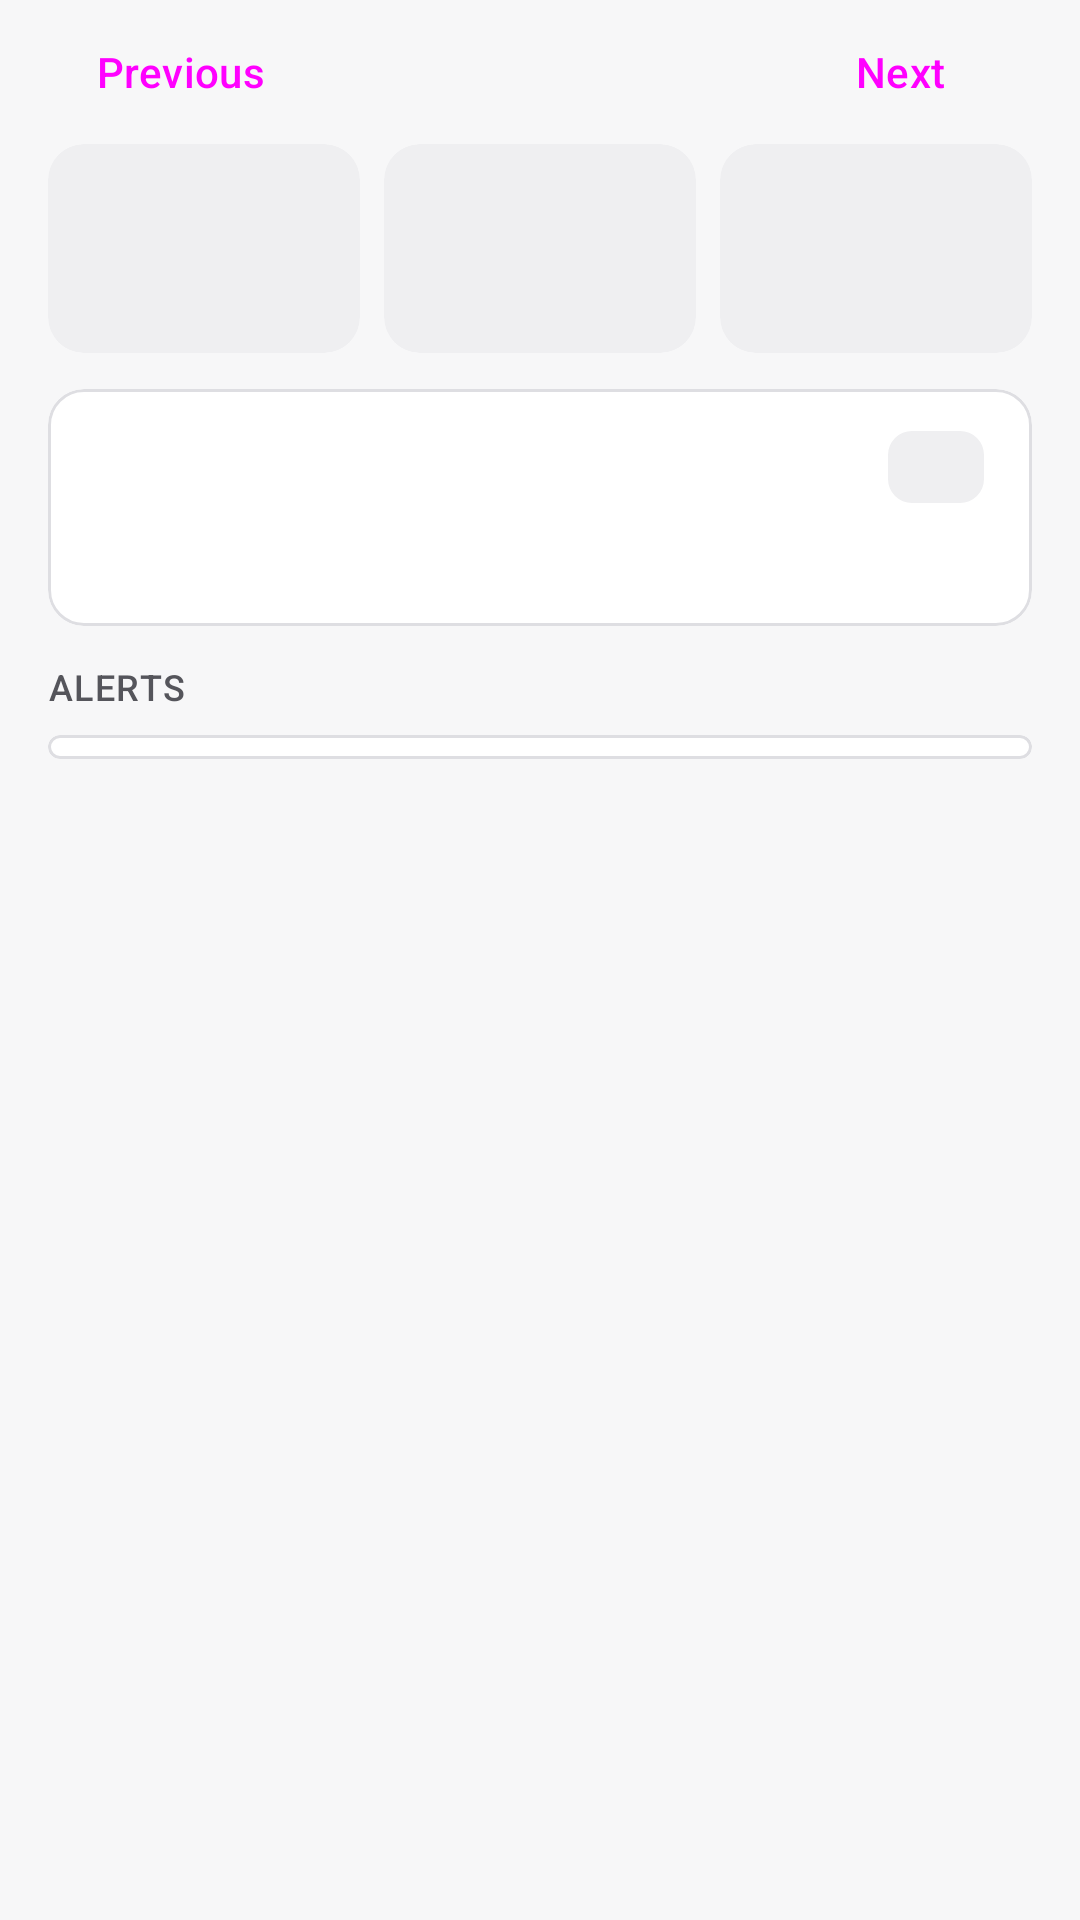

Produce the Android XML layout that renders to this screen, including the resource entries it uses.
<!-- AndroidManifest.xml: application theme Theme.ACDOS -->
<!-- res/layout/fragment_dispatch_hub.xml -->
<?xml version="1.0" encoding="utf-8"?>
<androidx.core.widget.NestedScrollView xmlns:android="http://schemas.android.com/apk/res/android"
    android:layout_width="match_parent"
    android:layout_height="match_parent">

    <LinearLayout
        android:layout_width="match_parent"
        android:layout_height="wrap_content"
        android:orientation="vertical"
        android:paddingHorizontal="16dp"
        android:paddingBottom="16dp">

        <LinearLayout
            android:layout_width="match_parent"
            android:layout_height="wrap_content"
            android:orientation="horizontal">

            <Button
                android:id="@+id/previous_day"
                style="?attr/borderlessButtonStyle"
                android:layout_width="wrap_content"
                android:layout_height="wrap_content"
                android:text="@string/dispatch_previous_day" />

            <View
                android:layout_width="0dp"
                android:layout_height="0dp"
                android:layout_weight="1" />

            <Button
                android:id="@+id/next_day"
                style="?attr/borderlessButtonStyle"
                android:layout_width="wrap_content"
                android:layout_height="wrap_content"
                android:text="@string/dispatch_next_day" />

        </LinearLayout>

        <LinearLayout
            android:layout_width="match_parent"
            android:layout_height="wrap_content"
            android:orientation="horizontal">

            <include
                android:id="@+id/tile_pickups"
                layout="@layout/view_stat_tile"
                android:layout_width="0dp"
                android:layout_height="wrap_content"
                android:layout_weight="1" />

            <include
                android:id="@+id/tile_vehicles"
                layout="@layout/view_stat_tile"
                android:layout_width="0dp"
                android:layout_height="wrap_content"
                android:layout_weight="1"
                android:layout_marginHorizontal="8dp" />

            <include
                android:id="@+id/tile_late"
                layout="@layout/view_stat_tile"
                android:layout_width="0dp"
                android:layout_height="wrap_content"
                android:layout_weight="1" />

        </LinearLayout>

        <com.google.android.material.card.MaterialCardView
            android:id="@+id/plan_card"
            android:layout_width="match_parent"
            android:layout_height="wrap_content"
            android:layout_marginTop="12dp">

            <LinearLayout
                android:layout_width="match_parent"
                android:layout_height="wrap_content"
                android:orientation="vertical"
                android:paddingHorizontal="16dp"
                android:paddingVertical="14dp">

                <LinearLayout
                    android:layout_width="match_parent"
                    android:layout_height="wrap_content"
                    android:gravity="center_vertical"
                    android:orientation="horizontal">

                    <TextView
                        android:id="@+id/plan_title"
                        android:layout_width="0dp"
                        android:layout_height="wrap_content"
                        android:layout_weight="1"
                        android:textAppearance="?attr/textAppearanceTitleMedium" />

                    <com.google.android.material.chip.Chip
                        android:id="@+id/plan_chip"
                        style="@style/Widget.ACDOS.Chip.Neutral"
                        android:layout_width="wrap_content"
                        android:layout_height="wrap_content"
                        android:layout_marginStart="8dp" />

                </LinearLayout>

                <TextView
                    android:id="@+id/plan_summary"
                    android:layout_width="match_parent"
                    android:layout_height="wrap_content"
                    android:layout_marginTop="8dp"
                    android:textAppearance="@style/TextAppearance.ACDOS.Secondary" />

            </LinearLayout>

        </com.google.android.material.card.MaterialCardView>

        <TextView
            style="@style/Widget.ACDOS.Overline"
            android:text="@string/dispatch_alerts" />

        <com.google.android.material.card.MaterialCardView
            android:layout_width="match_parent"
            android:layout_height="wrap_content">

            <LinearLayout
                android:id="@+id/alerts"
                android:layout_width="match_parent"
                android:layout_height="wrap_content"
                android:divider="@drawable/divider_hairline"
                android:orientation="vertical"
                android:paddingVertical="4dp"
                android:showDividers="middle" />

        </com.google.android.material.card.MaterialCardView>

    </LinearLayout>

</androidx.core.widget.NestedScrollView>
<!-- res/layout/view_stat_tile.xml (included above) -->
<?xml version="1.0" encoding="utf-8"?>
<com.google.android.material.card.MaterialCardView xmlns:android="http://schemas.android.com/apk/res/android"
    xmlns:app="http://schemas.android.com/apk/res-auto"
    android:layout_width="0dp"
    android:layout_height="wrap_content"
    android:layout_weight="1"
    app:cardBackgroundColor="?attr/colorSurfaceContainer"
    app:strokeWidth="0dp">

    <LinearLayout
        android:layout_width="match_parent"
        android:layout_height="wrap_content"
        android:orientation="vertical"
        android:padding="12dp">

        <TextView
            android:id="@+id/stat_value"
            android:layout_width="wrap_content"
            android:layout_height="wrap_content"
            android:textAppearance="?attr/textAppearanceTitleLarge" />

        <TextView
            android:id="@+id/stat_label"
            android:layout_width="wrap_content"
            android:layout_height="wrap_content"
            android:textAppearance="@style/TextAppearance.ACDOS.Secondary.Small" />

    </LinearLayout>

</com.google.android.material.card.MaterialCardView>
<!-- resources referenced by this layout -->
<resources>
  <string name="dispatch_alerts">Alerts</string>
  <string name="dispatch_next_day">Next</string>
  <string name="dispatch_previous_day">Previous</string>
  <style name="Theme.ACDOS" parent="Base.Theme.ACDOS" />
  <color name="kq_red">#E01A22</color>
  <color name="on_kq_red">#FFFFFF</color>
  <color name="role_primary_container">#FDE7E9</color>
  <color name="role_on_primary_container">#7A0012</color>
  <color name="role_primary_inverse">#FFB3B8</color>
  <color name="fixed_primary_fixed">#FDE7E9</color>
  <color name="fixed_primary_fixed_dim">#FFB3B8</color>
  <color name="fixed_on_primary_fixed">#3F0007</color>
  <color name="fixed_on_primary_fixed_variant">#7A0012</color>
  <color name="role_secondary">#55555B</color>
  <color name="role_on_secondary">#FFFFFF</color>
  <color name="fixed_neutral_fixed">#E8E8EB</color>
  <color name="fixed_neutral_fixed_dim">#D0D0D5</color>
  <color name="fixed_on_neutral_fixed">#1A1A1C</color>
  <color name="fixed_on_neutral_fixed_variant">#55555B</color>
  <color name="role_tertiary">#55555B</color>
  <color name="role_on_tertiary">#FFFFFF</color>
  <color name="role_tertiary_container">#E8E8EB</color>
  <color name="role_on_tertiary_container">#1A1A1C</color>
  <color name="role_background">#F7F7F8</color>
  <color name="role_on_surface">#1A1A1C</color>
  <color name="role_surface">#FFFFFF</color>
  <color name="role_surface_container_lowest">#FFFFFF</color>
  <color name="role_surface_container_low">#F4F4F5</color>
  <color name="role_surface_container">#EFEFF1</color>
  <color name="role_surface_container_high">#E8E8EB</color>
  <color name="role_surface_container_highest">#E1E1E5</color>
  <color name="role_surface_variant">#E8E8EB</color>
  <color name="role_surface_bright">#FFFFFF</color>
  <color name="role_surface_dim">#DADADE</color>
  <color name="role_surface_inverse">#2E2E33</color>
  <color name="role_on_surface_variant">#55555B</color>
  <color name="role_on_surface_inverse">#F1F1F3</color>
  <color name="role_outline">#75757C</color>
  <color name="role_outline_variant">#DEDEE2</color>
  <color name="role_error">#8C1D18</color>
  <color name="role_on_error">#FFFFFF</color>
  <color name="role_error_container">#F9DEDC</color>
  <color name="role_on_error_container">#8C1D18</color>
  <color name="role_warning_container">#FCEFC7</color>
  <color name="role_on_warning_container">#6B4500</color>
  <color name="role_success_container">#DCF3E3</color>
  <color name="role_on_success_container">#14532D</color>
  <style name="ShapeAppearance.ACDOS.ExtraSmall" parent="">
          <item name="cornerFamily">rounded</item>
          <item name="cornerSize">4dp</item>
      </style>
  <style name="ShapeAppearance.ACDOS.Small" parent="">
          <item name="cornerFamily">rounded</item>
          <item name="cornerSize">8dp</item>
      </style>
  <style name="ShapeAppearance.ACDOS.Medium" parent="">
          <item name="cornerFamily">rounded</item>
          <item name="cornerSize">12dp</item>
      </style>
  <style name="ShapeAppearance.ACDOS.Large" parent="">
          <item name="cornerFamily">rounded</item>
          <item name="cornerSize">16dp</item>
      </style>
  <style name="ShapeAppearance.ACDOS.ExtraLarge" parent="">
          <item name="cornerFamily">rounded</item>
          <item name="cornerSize">20dp</item>
      </style>
  <style name="Widget.ACDOS.Button" parent="Widget.Material3.Button">
          <item name="shapeAppearance">@style/ShapeAppearance.ACDOS.Button</item>
      </style>
  <style name="Widget.ACDOS.Toolbar" parent="Widget.Material3.Toolbar.Surface">
          <item name="titleTextAppearance">?attr/textAppearanceTitleLarge</item>
      </style>
  <style name="Widget.ACDOS.ProgressBar" parent="Widget.AppCompat.ProgressBar">
          <item name="android:indeterminateTint">?attr/colorPrimary</item>
      </style>
  <style name="ShapeAppearance.ACDOS.Button" parent="">
          <item name="cornerFamily">rounded</item>
          <item name="cornerSize">10dp</item>
      </style>
</resources>
